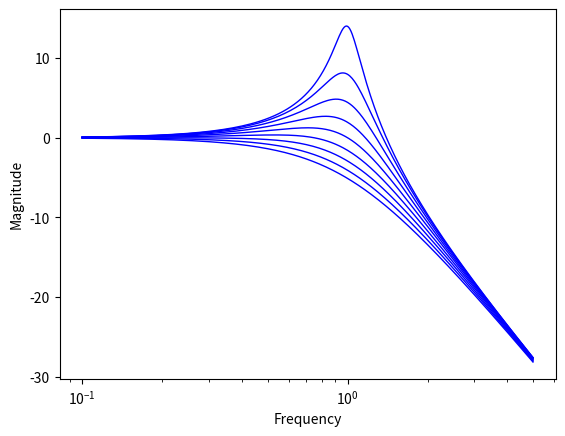
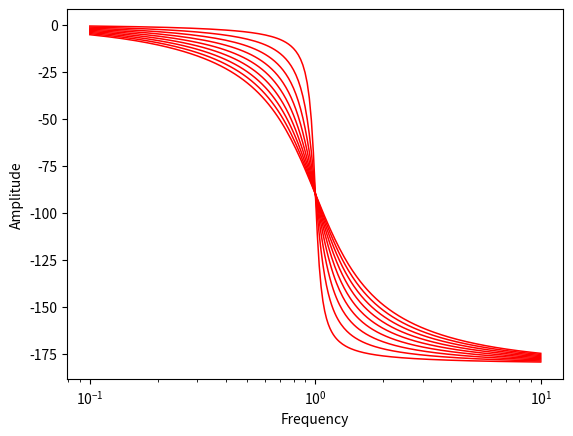

Here is the Python script that generated these plots, in order:
#
import numpy as np
from scipy import signal
from matplotlib import pyplot as plt
 
# Coefficients in numerator of transfer function
num = [1]
# Coefficients in denominator of transfer function
# High order to low order, eg 1*s^2 + 0.1*s + 1
den = [1, 0.1, 1]
 
# Scan over zeta, a parameter for a second-order system
zetaRange = np.arange(0.1,1.1,0.1)
 
f1 = plt.figure()
for i in range(0,9):
    den = [1, 2*zetaRange[i], 1]
    print (den)
    s1 = signal.lti(num, den)
    # Specify our own frequency range: np.arange(0.1, 5, 0.01)
    w, mag, phase = signal.bode(s1, np.arange(0.1, 5, 0.01).tolist())
    plt.semilogx (w, mag, color="blue", linewidth="1")
plt.xlabel ("Frequency")
plt.ylabel ("Magnitude")
plt.savefig ("c:\\mag.png", dpi=300, format="png")

plt.figure()
 
for i in range(0,9):
    den = [1, zetaRange[i], 1]
    s1 = signal.lti(num, den)
    w, mag, phase = signal.bode(s1, np.arange(0.1, 10, 0.02).tolist())
    plt.semilogx (w, phase, color="red", linewidth="1.1")
plt.xlabel ("Frequency")
plt.ylabel ("Amplitude")
plt.savefig ("c:\\phase.png", dpi=300, format="png")
plt.show()
